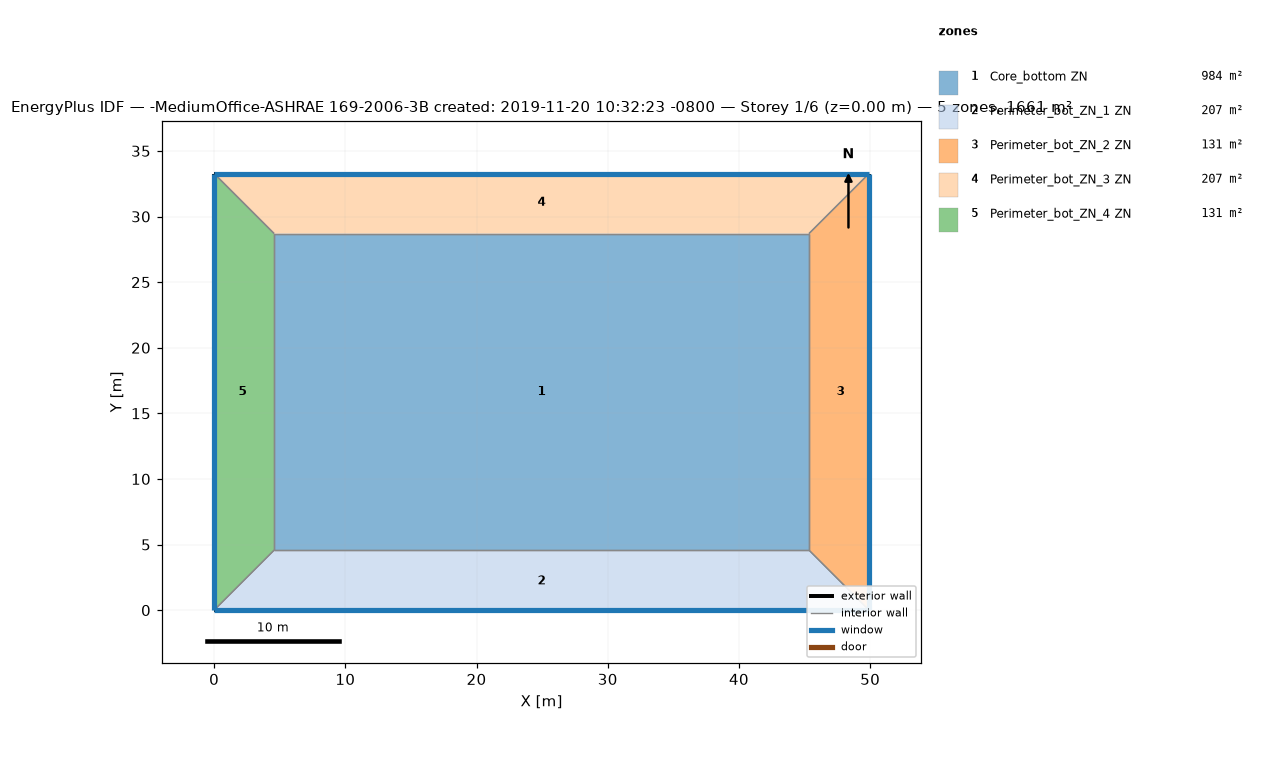
=== STOREY PLAN SPEC (per zone: floor XY polygon, exterior-wall plan segments, windows/doors) ===
zone 1: Core_bottom ZN  (983.5 m²)
  floor: (45.34, 28.70) (45.34, 4.57) (4.57, 4.57) (4.57, 28.70)
  interior walls: 4
zone 2: Perimeter_bot_ZN_1 ZN  (207.3 m²)
  floor: (45.34, 4.57) (49.91, 0.00) (0.00, 0.00) (4.57, 4.57)
  exterior wall: (0.00, 0.00) – (49.91, 0.00)  [49.9 m]
    window: (0.00, 0.00) – (49.91, 0.00)  [65.3 m²]
  interior walls: 3
zone 3: Perimeter_bot_ZN_2 ZN  (131.3 m²)
  floor: (49.91, 33.27) (49.91, 0.00) (45.34, 4.57) (45.34, 28.70)
  exterior wall: (49.91, 0.00) – (49.91, 33.27)  [33.3 m]
    window: (49.91, 0.00) – (49.91, 33.27)  [43.5 m²]
  interior walls: 3
zone 4: Perimeter_bot_ZN_3 ZN  (207.3 m²)
  floor: (49.91, 33.27) (45.34, 28.70) (4.57, 28.70) (0.00, 33.27)
  exterior wall: (49.91, 33.27) – (0.00, 33.27)  [49.9 m]
    window: (49.91, 33.27) – (0.00, 33.27)  [65.3 m²]
  interior walls: 3
zone 5: Perimeter_bot_ZN_4 ZN  (131.3 m²)
  floor: (0.00, 33.27) (4.57, 28.70) (4.57, 4.57) (0.00, 0.00)
  exterior wall: (0.00, 33.27) – (0.00, 0.00)  [33.3 m]
    window: (0.00, 33.27) – (0.00, 0.00)  [43.5 m²]
  interior walls: 3

=== DERIVED (storey summary) ===
Building: -MediumOffice-ASHRAE 169-2006-3B created: 2019-11-20 10:32:23 -0800
Storey: 1 of 6  (floor level z = 0.00 m)
Storey gross floor area: 1660.7 m²
Zones on this storey: 5
  - Core_bottom ZN: floor 983.5 m²
  - Perimeter_bot_ZN_1 ZN: floor 207.3 m²; exterior wall 49.9 m (136.9 m²); 1 window(s) 65.3 m²; WWR 47.7%
  - Perimeter_bot_ZN_2 ZN: floor 131.3 m²; exterior wall 33.3 m (91.3 m²); 1 window(s) 43.5 m²; WWR 47.7%
  - Perimeter_bot_ZN_3 ZN: floor 207.3 m²; exterior wall 49.9 m (136.9 m²); 1 window(s) 65.3 m²; WWR 47.7%
  - Perimeter_bot_ZN_4 ZN: floor 131.3 m²; exterior wall 33.3 m (91.3 m²); 1 window(s) 43.5 m²; WWR 47.7%
Zone adjacency (shared interzone walls):
  - Core_bottom ZN ↔ Perimeter_bot_ZN_1 ZN
  - Core_bottom ZN ↔ Perimeter_bot_ZN_2 ZN
  - Core_bottom ZN ↔ Perimeter_bot_ZN_3 ZN
  - Core_bottom ZN ↔ Perimeter_bot_ZN_4 ZN
  - Perimeter_bot_ZN_1 ZN ↔ Perimeter_bot_ZN_2 ZN
  - Perimeter_bot_ZN_1 ZN ↔ Perimeter_bot_ZN_4 ZN
  - Perimeter_bot_ZN_2 ZN ↔ Perimeter_bot_ZN_3 ZN
  - Perimeter_bot_ZN_3 ZN ↔ Perimeter_bot_ZN_4 ZN